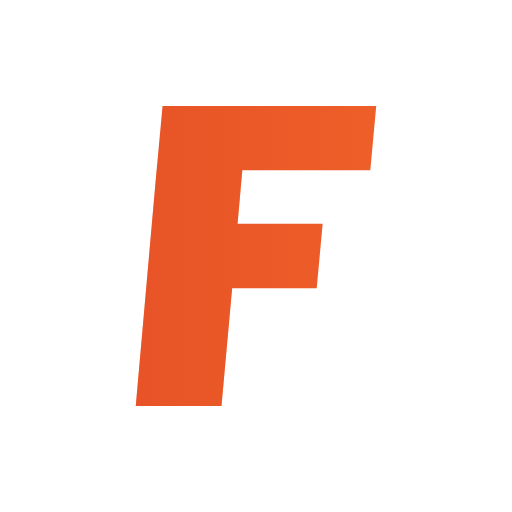
t = 0.00 s
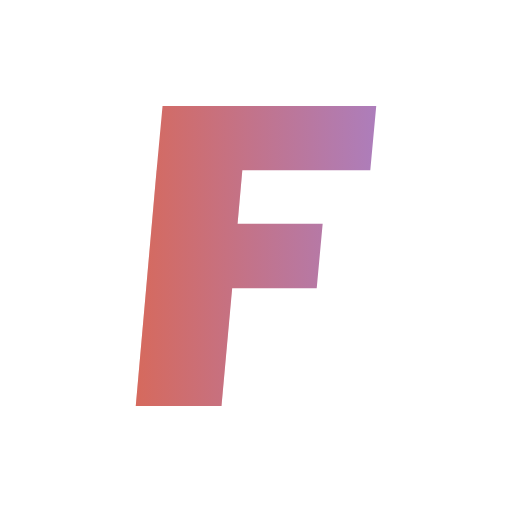
t = 0.68 s
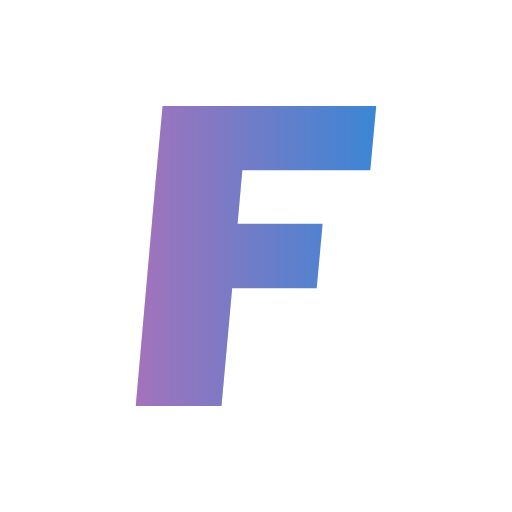
t = 1.33 s
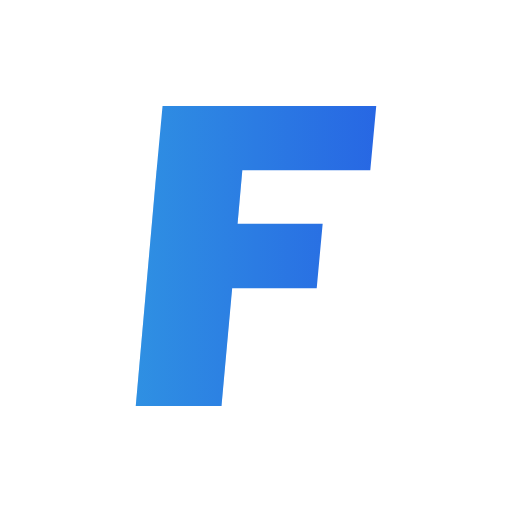
t = 1.98 s
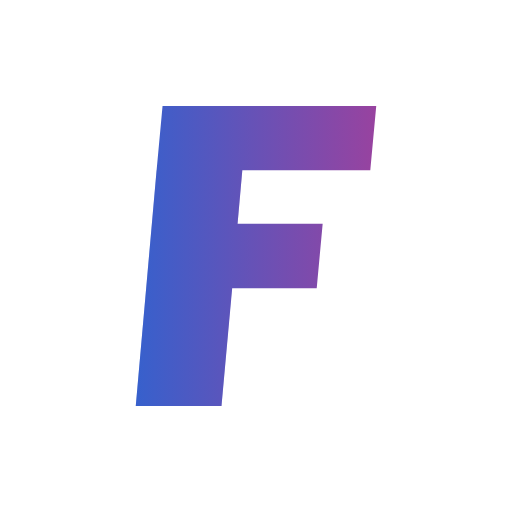
t = 2.68 s
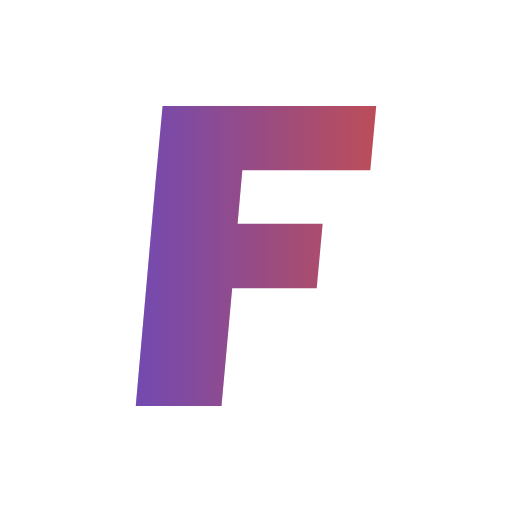
t = 3.08 s

The animated SVG that drew these frames (rendered in a browser with its animation timeline set to each time). Animation: 2 SMIL elements (animate=2); one cycle of 4.00 s, repeats indefinitely.

<svg xmlns="http://www.w3.org/2000/svg" width="512" height="512" viewBox="0 0 512 512"><defs><linearGradient id="2445b3c5-647b-464a-a0be-9cce7dd0fd00" gradientUnits="userSpaceOnUse" x1="88.75" y1="-481.60001" x2="88.75" y2="-521.20001" gradientTransform="matrix(2.3809524,0,0,-2.3809524,-138.09526,-1080.9524)"><stop offset="6.138%" stop-color="rgb(0,0,0)" stop-opacity="0.8"/><stop offset="21.25%" stop-color="rgb(0,0,0)" stop-opacity="0"/></linearGradient><linearGradient id="3d_gradient2-logo-57de6df8-0fb1-4c97-9d8d-deaa219e17f8" x1="30" y1="120" x2="-10" y2="30"><stop offset="0%" stop-color="rgb(255,255,255)" stop-opacity="1"/><stop offset="100%" stop-color="rgb(0,0,0)" stop-opacity="1"/></linearGradient><linearGradient id="3d_gradient3-logo-57de6df8-0fb1-4c97-9d8d-deaa219e17f8" x1="30" y1="120" x2="-10" y2="30" gradientTransform="rotate(-30)"><stop offset="0%" stop-color="rgb(255,255,255)" stop-opacity="1"/><stop offset="50%" stop-color="rgb(204,204,204)" stop-opacity="1"/><stop offset="100%" stop-color="rgb(0,0,0)" stop-opacity="1"/></linearGradient><mask id="logoMask" maskUnits="userSpaceOnUse" x="0" y="0" width="512" height="512"><path id="path11" stroke-miterlimit="2" d="m 96.904742,40.00001 h 51.190478 l -2.38095,25.714285 H 94.523789 l -1.904761,21.428572 h 34.047622 l -2.38096,25.714283 H 90.47617 l -4.285714,47.14286 H 51.904742 l 8.333333,-94.285715 v 0 L 62.619027,40.00001 Z" class="c1" fill="white" stroke="white" stroke-width="0" transform="matrix(2.5,0,0,2.5,6,6)"/><path id="path18" stroke-miterlimit="2" d="M 60.238075,65.714295 H 94.523789 L 86.190456,160.00001 H 51.904742 Z" class="highlight" fill="white" stroke="none" stroke-width="0" opacity="0.37000002" transform="matrix(2.5,0,0,2.5,6,6)"/></mask><linearGradient id="animatedGradient" x1="0%" y1="0%" x2="100%" y2="0%"><stop offset="0%"><animate attributeName="stop-color" values="#e44d26;#e54f26;#e75226;#e85426;#e95727;#eb5927;#ec5c27;#ed5e28;#ee6028;#f06329;#f16529;#f2605e;#ed6185;#e266a6;#d36ec3;#c077da;#a981ea;#8f8cf2;#7197f3;#50a1ec;#29a9df;#11a2e0;#009ae2;#0093e3;#008ae4;#0082e5;#0078e5;#006fe6;#0264e5;#1959e5;#264de4;#5546e4;#733fdd;#8d3ad1;#a236c1;#b533ae;#c63197;#d23280;#dc3766;#e2404a;#E44D26" keyTimes="0;0.025;0.05;0.075;0.1;0.125;0.15;0.175;0.2;0.225;0.25;0.275;0.3;0.325;0.35;0.375;0.4;0.425;0.45;0.475;0.5;0.525;0.55;0.575;0.6;0.625;0.65;0.675;0.7;0.725;0.75;0.775;0.8;0.825;0.85;0.875;0.9;0.925;0.95;0.975;1" dur="4s" repeatCount="indefinite" calcMode="linear"/></stop><stop offset="100%"><animate attributeName="stop-color" values="#f16529;#f2605e;#ed6185;#e266a6;#d36ec3;#c077da;#a981ea;#8f8cf2;#7197f3;#50a1ec;#29a9df;#11a2e0;#009ae2;#0093e3;#008ae4;#0082e5;#0078e5;#006fe6;#0264e5;#1959e5;#264de4;#5546e4;#733fdd;#8d3ad1;#a236c1;#b533ae;#c63197;#d23280;#dc3766;#e2404a;#e44d26;#e54f26;#e75226;#e85426;#e95727;#eb5927;#ec5c27;#ed5e28;#ee6028;#f06329;#F16529" keyTimes="0;0.025;0.05;0.075;0.1;0.125;0.15;0.175;0.2;0.225;0.25;0.275;0.3;0.325;0.35;0.375;0.4;0.425;0.45;0.475;0.5;0.525;0.55;0.575;0.6;0.625;0.65;0.675;0.7;0.725;0.75;0.775;0.8;0.825;0.85;0.875;0.9;0.925;0.95;0.975;1" dur="4s" repeatCount="indefinite" calcMode="linear"/></stop></linearGradient></defs><rect x="0" y="0" width="512" height="512" fill="url(#animatedGradient)" mask="url(#logoMask)"/></svg>